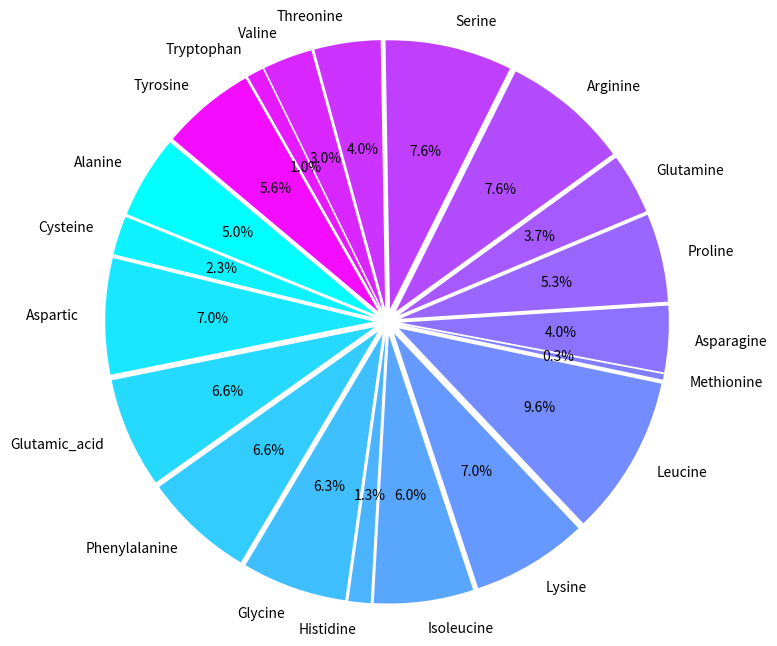

Write the Python code that produced this figure.

#create dictionary
#detect the codons, restore into dictionary
#if detect the terminals, stop
#AUG UUG GUG initiator(assume that the RNA sequence start from AUG)
#UAA UAG UGA terminal


import matplotlib.pyplot as plt
import re

bases='ACGU'
codon_list=[a+b+c for a in bases for b in bases for c in bases]

#the input should be RNA sequence.这里放了DNA是因为我还没找到能直接用的RNA序列 后面要改
gene_sequence='ATGTTGAATAGTTCAAGAAAATATGCTTGTCGTTCCCTATTCAGACAAGCGAACGTCTCAATAAAAGGACTCTTTTATAATGGAGGCGCATATCGAAGAGGGTTTTCAACGGGATGTTGTTTGAGGAGTGATAACAAGGAAAGCCCAAGTGCAAGACAACCACTAGATAGGCTACAACTAGGTGATGAAATCAATGAACCAGAGCCTATTAGAACCAGGTTTTTTCAATTTTCCAGATGGAAGGCCACCATTGCTCTATTGTTGCTAAGTGGTGGGACGTATGCCTATTTATCAAGAAAAAGACGCTTGCTAGAAACTGAAAAGGAAGCAGATGCTAACAGAGCTTACGGTTCAGTAGCACTTGGCGGTCCTTTCAATTTAACAGATTTTAATGGTAAGCCTTTCACTGAGGAGAATTTGAAGGGTAAGTTTTCCATTTTATACTTTGGATTCAGTCATTGCCCCGACATTTGTCCAGAAGAGCTTGACAGATTAACGTATTGGATTTCTGAATTAGATGATAAAGACCATATAAAGATACAGCCATTGTTTATCTCATGTGATCCTGCAAGAGATACACCGGATGTCTTGAAAGAGTACTTAAGCGATTTTCACCCAGCTATCATTGGTTTAACCGGTACGTACGACCAAGTGAAAAGCGTATGCAAAAAATACAAGGTATATTTTTCAACTCCACGTGATGTCAAGCCCAACCAGGATTACTTAGTGGACCATTCGATATTTTTCTATTTGATCGACCCTGAAGGACAGTTTATCGATGCGTTGGGAAGAAACTACGATGAGCAATCTGGTCTCGAAAAGATTCGTGAACAAATTCAGGCGTATGTGCCAAAGGAAGAACGGGAGCGTAGGTCAAAAAAATGGTACTCTTTTATCTTCAATTGA'
RNA_sequence=gene_sequence.replace('T', 'U')

RNA_check=re.findall('[^AUCG]',RNA_sequence)
if RNA_check:
    print('ERROR:This is not a RNA sequence')
else:
    def frequent_codon(RNA_sequence):    
        terminal=['UAA','UAG','UGA']
        codon_dict={}
        for codons in codon_list:
            codon_dict.setdefault(codons,0) 
        i=0
        while i>=0:
            codon=RNA_sequence[3*i:3*i+3] 
            codon_dict[codon]+=1 
            i+=1
            if codon in terminal:
                break
        max_codon=max(codon_dict, key=codon_dict.get)
        return(max_codon,codon_dict)
    most_frequent_codon,_=frequent_codon(RNA_sequence)
    print('The most frequent codon in this sequence is',most_frequent_codon)

    def frequent_amino_acids(RNA_sequence):
        _,codon_dict=frequent_codon(RNA_sequence)
        aa_dict={}
        aa_dict['Alanine']=codon_dict['GCG']+codon_dict['GCA']+codon_dict['GCC']+codon_dict['GCU']
        aa_dict['Cysteine']=codon_dict['UGC']+codon_dict['UGU']
        aa_dict['Aspartic']=codon_dict['GAC']+codon_dict['GAU']
        aa_dict['Glutamic_acid'] = codon_dict['GAG'] + codon_dict['GAA']
        aa_dict['Phenylalanine'] = codon_dict['UUC'] + codon_dict['UUU']
        aa_dict['Glycine'] = codon_dict['GGG'] + codon_dict['GGA'] + codon_dict['GGU'] + codon_dict['GGC']
        aa_dict['Histidine'] = codon_dict['CAC'] + codon_dict['CAU']
        aa_dict['Isoleucine'] = codon_dict['AUA'] + codon_dict['AUC'] + codon_dict['AUU']
        aa_dict['Lysine'] = codon_dict['AAG'] + codon_dict['AAA']
        aa_dict['Leucine'] = codon_dict['UUG'] + codon_dict['UUA'] + codon_dict['CUG'] + codon_dict['CUA'] + codon_dict['CUC'] + codon_dict['CUU']
        aa_dict['Methionine'] = codon_dict['AUG']
        aa_dict['Asparagine'] = codon_dict['AAC'] + codon_dict['AAU']
        aa_dict['Proline'] = codon_dict['CCG'] + codon_dict['CCA'] + codon_dict['CCC'] + codon_dict['CCU']
        aa_dict['Glutamine'] = codon_dict['CAG'] + codon_dict['CAA']
        aa_dict['Arginine'] = codon_dict['CGG'] + codon_dict['CGA'] + codon_dict['CGC'] + codon_dict['CGU'] + codon_dict['AGG'] + codon_dict['AGA']
        aa_dict['Serine'] = codon_dict['UCG'] + codon_dict['UCA'] + codon_dict['UCC'] + codon_dict['UCU'] + codon_dict['AGC'] + codon_dict['AGU']
        aa_dict['Threonine'] = codon_dict['ACG'] + codon_dict['ACA'] + codon_dict['ACC'] + codon_dict['ACU']
        aa_dict['Valine'] = codon_dict['GUA'] + codon_dict['GUC'] + codon_dict['GUU'] + codon_dict['GUG']
        aa_dict['Tryptophan'] = codon_dict['UGG']
        aa_dict['Tyrosine'] = codon_dict['UAC'] + codon_dict['UAU']

        max_amino_acid=max(aa_dict, key=aa_dict.get)
        return(max_amino_acid,aa_dict)

    most_acids,_=frequent_amino_acids(RNA_sequence)
    print('The most frequent amino acid is',most_acids)

    def aminoacids_piechart(RNA_sequence):
        _,aa_dict=frequent_amino_acids(RNA_sequence)
        labels=aa_dict.keys()
        values=aa_dict.values()

        cmap = plt.get_cmap('cool')
        colors=[cmap(i / len(values)) for i in range(len(values))]
        explode=[0.05]*len(values)

        plt.figure(figsize=(8, 8))  
        plt.pie(values, labels=labels,autopct='%1.1f%%', startangle=140, colors=colors,explode=explode)
        plt.axis('equal')

        plt.show()
    aminoacids_piechart(RNA_sequence)